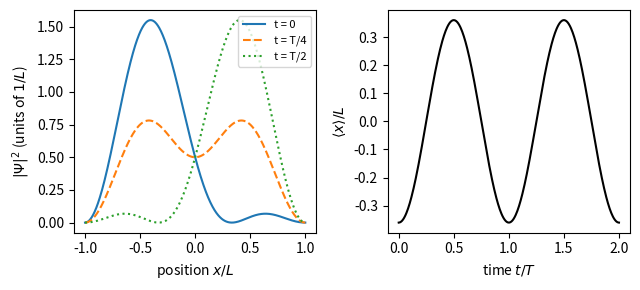

The script that saved this image:
import numpy as np, matplotlib; matplotlib.use("Agg"); import matplotlib.pyplot as plt

L = 1.0
x = np.linspace(-L, L, 801)
psi1 = np.sin(1*np.pi*(x + L)/(2*L))/np.sqrt(L)
psi2 = np.sin(2*np.pi*(x + L)/(2*L))/np.sqrt(L)
E1, E2 = (np.pi/(2*L))**2, (2*np.pi/(2*L))**2
T = 2*np.pi/(E2 - E1)
fig, (a1, a2) = plt.subplots(1, 2, figsize=(6.5, 3))
for t, ls, lab in [(0, "-", "t = 0"), (T/4, "--", "t = T/4"), (T/2, ":", "t = T/2")]:
    Psi = (psi1*np.exp(-1j*E1*t) + psi2*np.exp(-1j*E2*t))/np.sqrt(2)
    a1.plot(x, np.abs(Psi)**2, ls, label=lab)
a1.set_xlabel(r"position $x/L$")
a1.set_ylabel(r"$|\Psi|^2$ (units of $1/L$)")
a1.legend(fontsize=8)
I = np.trapezoid(x*psi1*psi2, x)
tt = np.linspace(0, 2*T, 400)
a2.plot(tt/T, I*np.cos((E2 - E1)*tt), "k-")
a2.set_xlabel(r"time $t/T$")
a2.set_ylabel(r"$\langle x\rangle / L$")
plt.tight_layout()
plt.savefig("schrodinger_beats.pdf", bbox_inches="tight")
